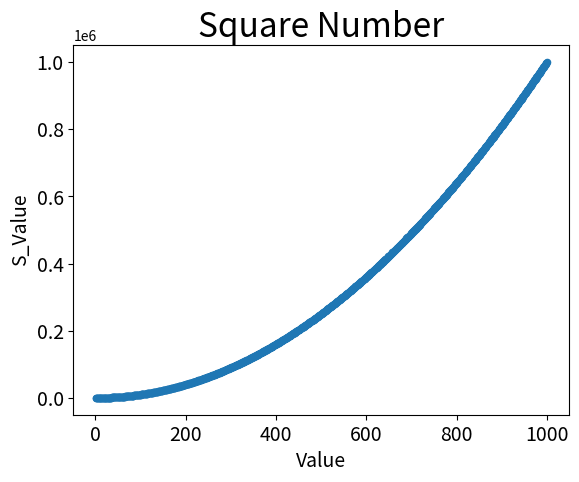

This figure's Python source:
import matplotlib.pyplot as plt
xvalue = list(range(1,1001))
yvalue = [x**2 for x in xvalue]
plt.scatter(xvalue,yvalue,s=20)
#设置图表
plt.title("Square Number",fontsize=24)
plt.xlabel("Value",fontsize=14)
plt.ylabel("S_Value",fontsize=14)

#设置刻度标记的大小
plt.tick_params(axis='both',which='major',labelsize=14)
plt.show()
plt.savefig('squares_plot.png',bbox_inches='tight')#自动保存